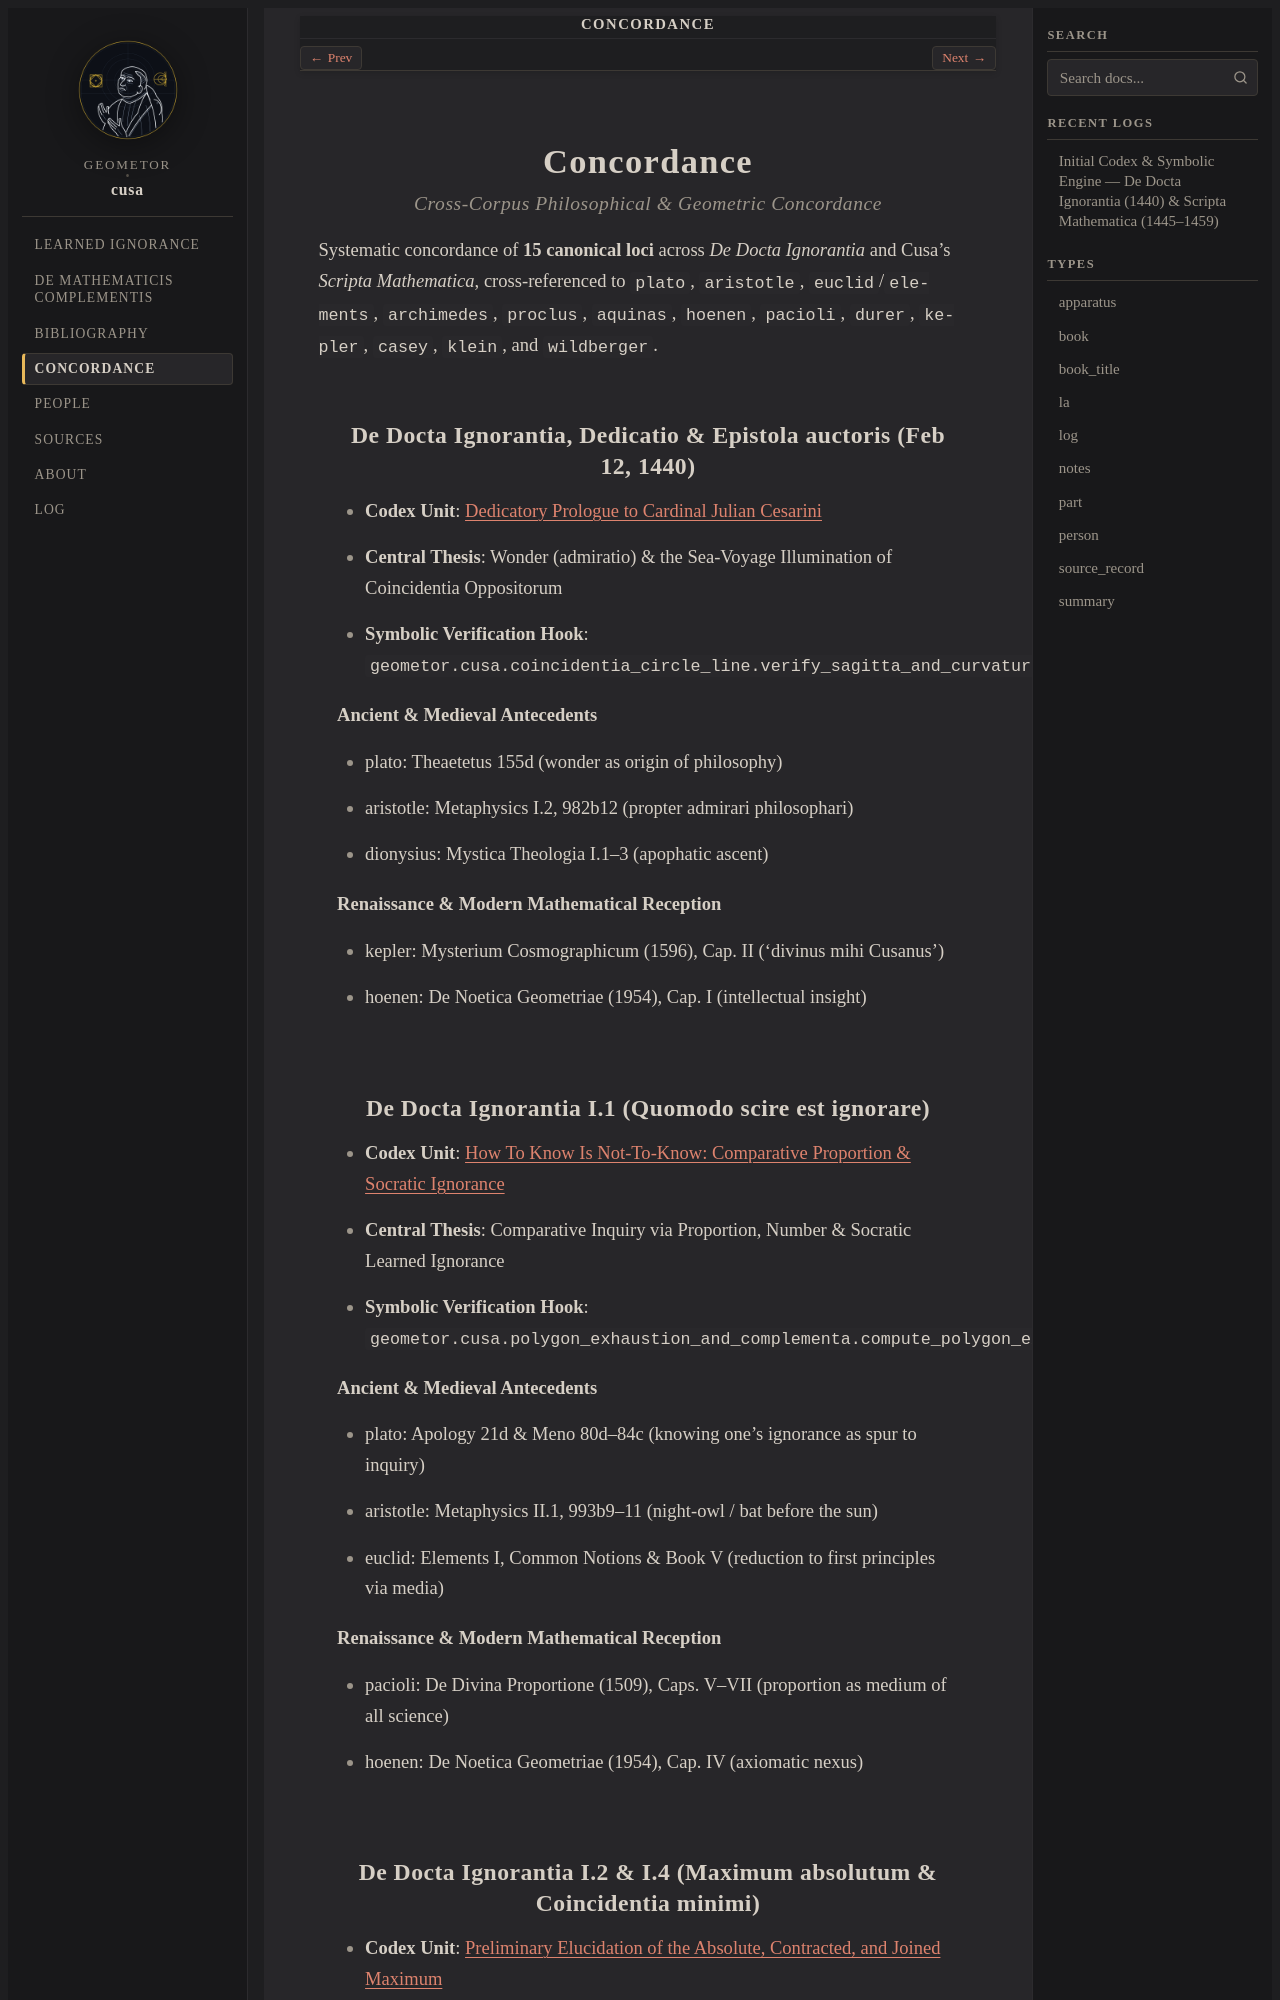

repository: geometor/cusa · page: concordance.html · generator: sphinx

:navigation: header
:order: 8
:nav_title: Concordance
:type: apparatus
:title: Classical & Renaissance Concordance

.. _concordance:

===========
Concordance
===========

.. rubric:: Cross-Corpus Philosophical & Geometric Concordance

Systematic concordance of **15 canonical loci** across *De Docta Ignorantia* and Cusa's *Scripta Mathematica*, cross-referenced to ``plato``, ``aristotle``, ``euclid``/``elements``, ``archimedes``, ``proclus``, ``aquinas``, ``hoenen``, ``pacioli``, ``durer``, ``kepler``, ``casey``, ``klein``, and ``wildberger``.

.. _cusa-ddi-dedicatio:

De Docta Ignorantia, Dedicatio & Epistola auctoris (Feb 12, 1440)
-----------------------------------------------------------------

- **Codex Unit**: :doc:`/de_docta_ignorantia/liber_i/dedicatio/index`
- **Central Thesis**: Wonder (admiratio) & the Sea-Voyage Illumination of Coincidentia Oppositorum
- **Symbolic Verification Hook**: ``geometor.cusa.coincidentia_circle_line.verify_sagitta_and_curvature_limits``

**Ancient & Medieval Antecedents**

- plato: Theaetetus 155d (wonder as origin of philosophy)
- aristotle: Metaphysics I.2, 982b12 (propter admirari philosophari)
- dionysius: Mystica Theologia I.1–3 (apophatic ascent)

**Renaissance & Modern Mathematical Reception**

- kepler: Mysterium Cosmographicum (1596), Cap. II ('divinus mihi Cusanus')
- hoenen: De Noetica Geometriae (1954), Cap. I (intellectual insight)

.. _cusa-ddi-I.1:

De Docta Ignorantia I.1 (Quomodo scire est ignorare)
----------------------------------------------------

- **Codex Unit**: :doc:`/de_docta_ignorantia/liber_i/cap_01/index`
- **Central Thesis**: Comparative Inquiry via Proportion, Number & Socratic Learned Ignorance
- **Symbolic Verification Hook**: ``geometor.cusa.polygon_exhaustion_and_complementa.compute_polygon_exhaustion_table``

**Ancient & Medieval Antecedents**

- plato: Apology 21d & Meno 80d–84c (knowing one's ignorance as spur to inquiry)
- aristotle: Metaphysics II.1, 993b9–11 (night-owl / bat before the sun)
- euclid: Elements I, Common Notions & Book V (reduction to first principles via media)

**Renaissance & Modern Mathematical Reception**

- pacioli: De Divina Proportione (1509), Caps. V–VII (proportion as medium of all science)
- hoenen: De Noetica Geometriae (1954), Cap. IV (axiomatic nexus)

.. _cusa-ddi-I.2-4:
